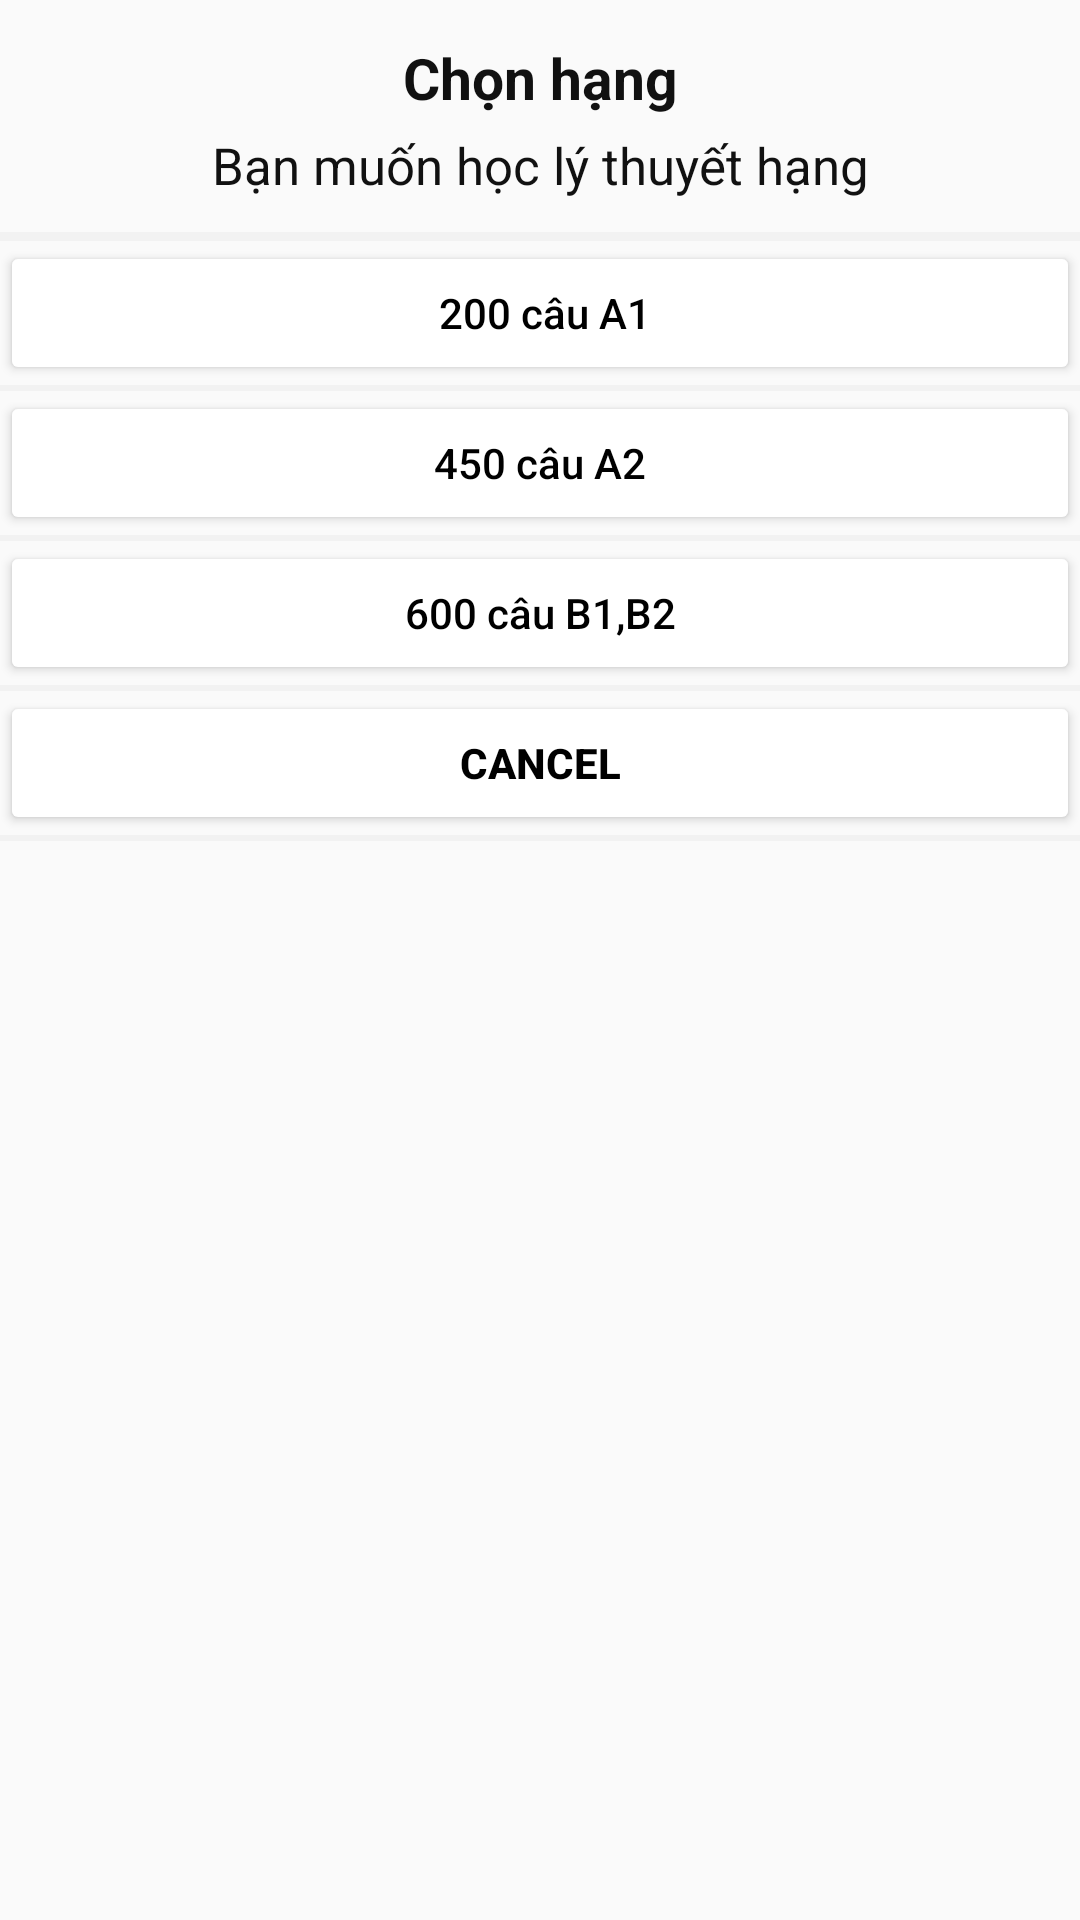

Android layout source for this screen:
<!-- AndroidManifest.xml: application theme Theme.Project -->
<!-- res/layout/option_dialog.xml -->
<?xml version="1.0" encoding="utf-8"?>
<LinearLayout android:layout_height="match_parent"
    android:layout_width="match_parent"
    android:orientation="vertical"
    xmlns:android="http://schemas.android.com/apk/res/android">

    <TextView
        android:id="@+id/tv_title"
        android:layout_height="wrap_content"
        android:layout_marginTop="13dp"
        android:layout_width="match_parent"
        android:text="Chọn hạng"
        android:textAlignment="center"
        android:textColor="#111"
        android:textSize="19sp"
        android:textStyle="bold" />

    <TextView
        android:id="@+id/tv_message"
        android:layout_height="wrap_content"
        android:layout_marginTop="5dp"
        android:layout_width="match_parent"
        android:text="Bạn muốn học lý thuyết hạng"
        android:textAlignment="center"
        android:textColor="#111"
        android:textSize="17sp"
        android:textStyle="normal" />

    <View
        android:background="#F2F2F2"
        android:layout_height="3dp"
        android:layout_marginTop="11dp"
        android:layout_width="match_parent" />

    <Button
        android:backgroundTint="@color/white"
        android:id="@+id/btn_a1"
        android:layout_height="48dp"
        android:layout_width="match_parent"
        android:text=" 200 câu A1"
        android:textAllCaps="false"
        android:textColor="@color/black" />

    <View
        android:background="#F2F2F2"
        android:layout_height="2dp"
        android:layout_width="match_parent" />

    <Button
        android:backgroundTint="@color/white"
        android:id="@+id/btn_a2"
        android:layout_height="48dp"
        android:layout_width="match_parent"
        android:text="450 câu A2"
        android:textAllCaps="false"
        android:textColor="@color/black" />

    <View
        android:background="#F2F2F2"
        android:layout_height="2dp"
        android:layout_width="match_parent" />

    <Button
        android:backgroundTint="@color/white"
        android:id="@+id/btn_b1_b2"
        android:layout_height="48dp"
        android:layout_width="match_parent"
        android:text="600 câu B1,B2"
        android:textAllCaps="false"
        android:textColor="@color/black" />

    <View
        android:background="#F2F2F2"
        android:layout_height="2dp"
        android:layout_width="match_parent" />


    <Button
        android:backgroundTint="@color/white"
        android:id="@+id/btn_cancel"
        android:layout_height="48dp"
        android:layout_width="match_parent"
        android:text="Cancel"
        android:textColor="@color/black"
        android:textStyle="bold" />

    <View
        android:background="#F2F2F2"
        android:layout_height="2dp"
        android:layout_width="match_parent" />
</LinearLayout>
<!-- resources referenced by this layout -->
<resources>
  <color name="black">#FF000000</color>
  <color name="white">#FFFFFFFF</color>
  <style name="Theme.Project" parent="Theme.AppCompat.Light.NoActionBar">
          
          <item name="colorPrimary">@color/purple_500</item>
          <item name="colorPrimaryVariant">@color/purple_700</item>
          <item name="colorOnPrimary">@color/white</item>
          
          <item name="colorSecondary">@color/teal_200</item>
          <item name="colorSecondaryVariant">@color/teal_700</item>
          <item name="colorOnSecondary">@color/black</item>
          
          <item name="android:statusBarColor" tools:targetApi="l">@color/statusBarColor</item>
          
      </style>
  <color name="purple_500">#FF6200EE</color>
  <color name="purple_700">#FF3700B3</color>
  <color name="teal_200">#FF03DAC5</color>
  <color name="teal_700">#FF018786</color>
  <color name="statusBarColor">#FDC313</color>
</resources>
